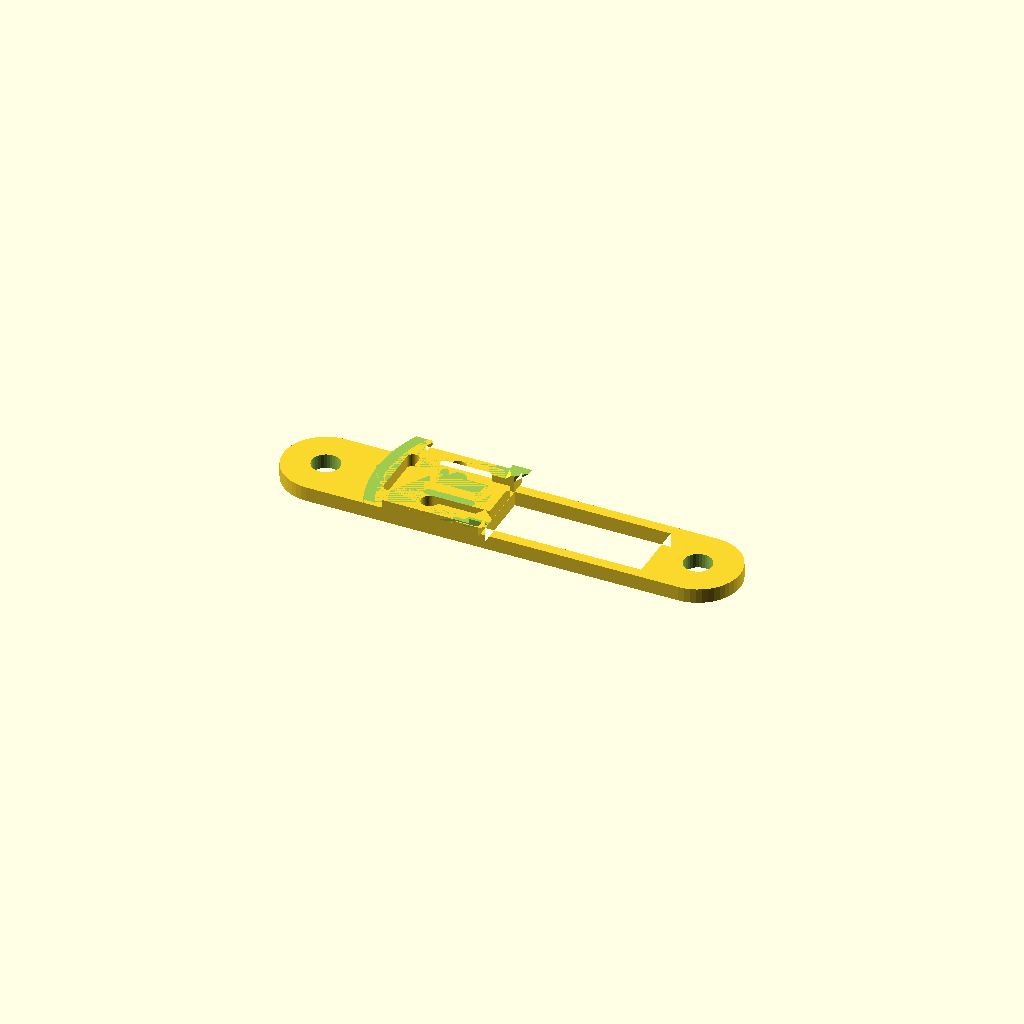
Cell 1: rendered with the file's own defaults.
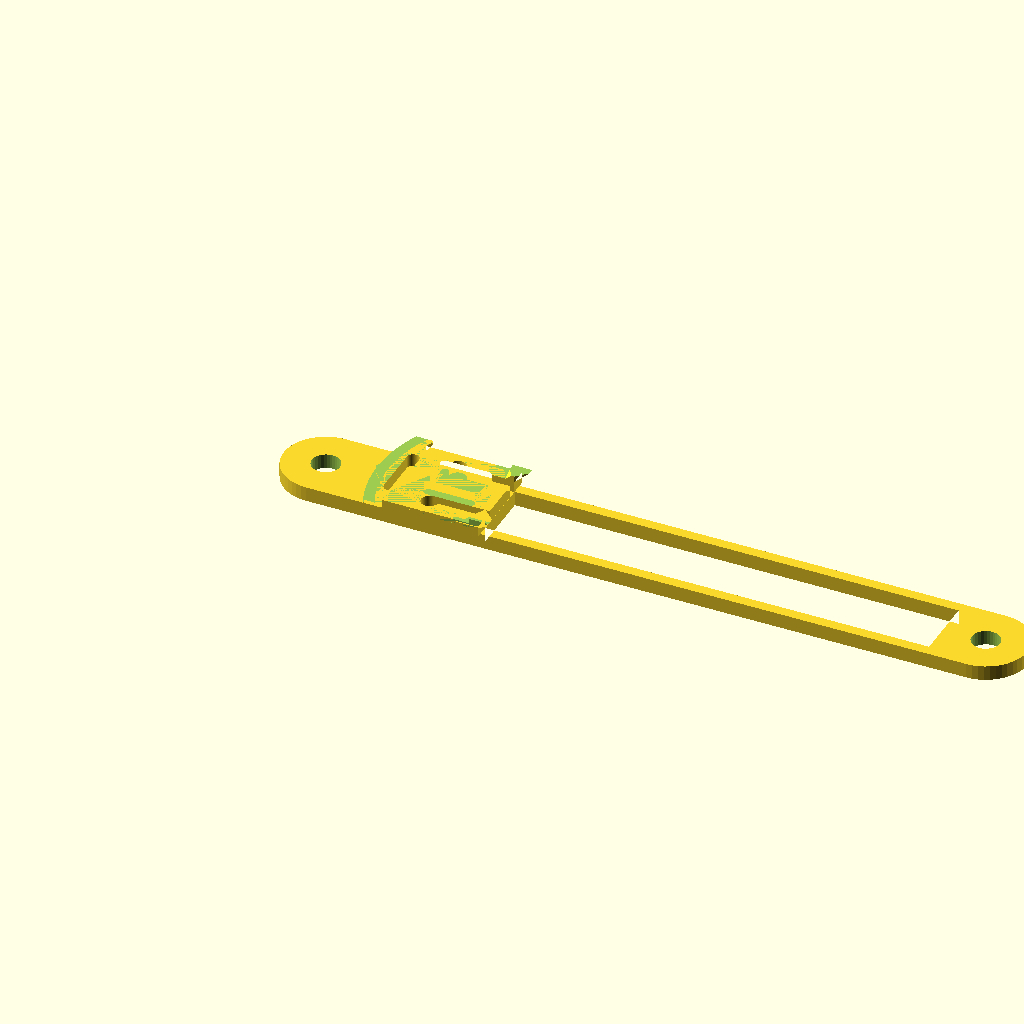
Cell 2 — housing_r set to 40, the other parameters unchanged.
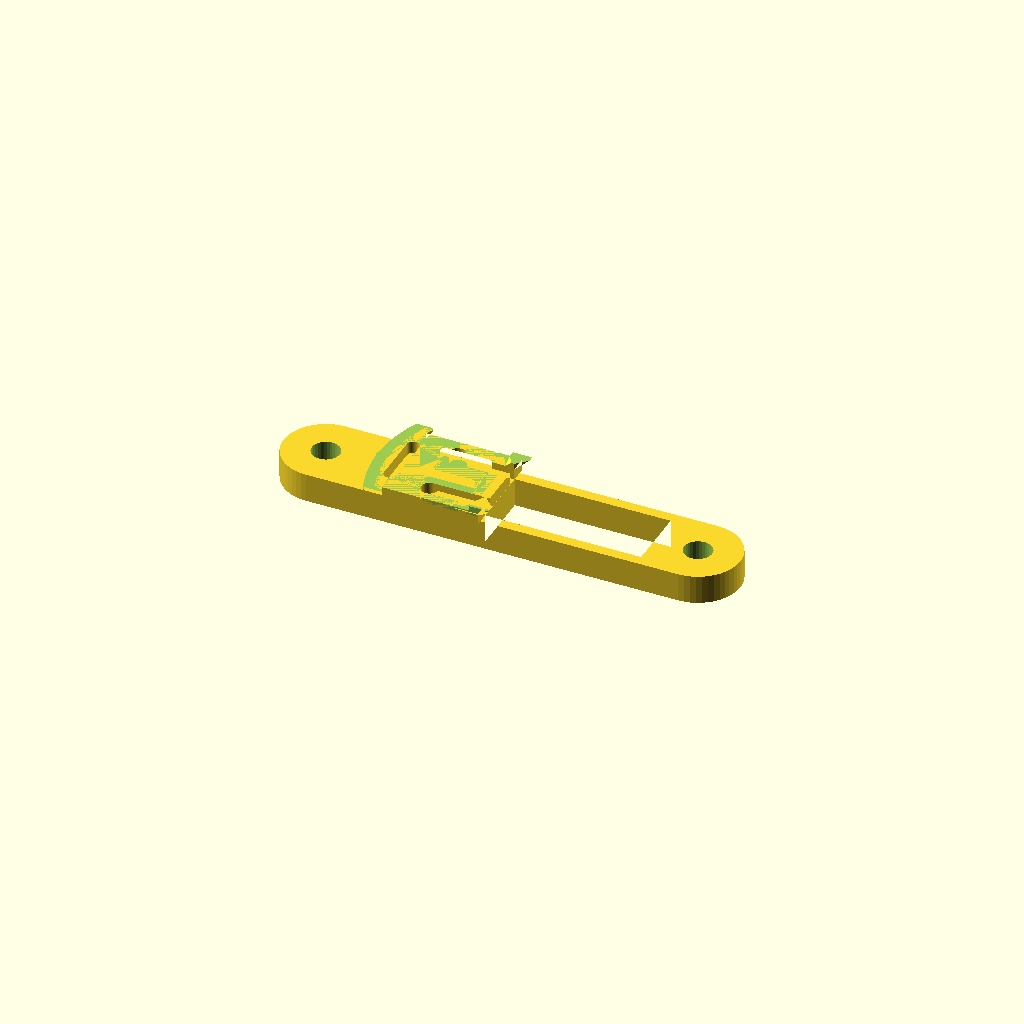
Cell 3: the same model with leg_thickness = 4.
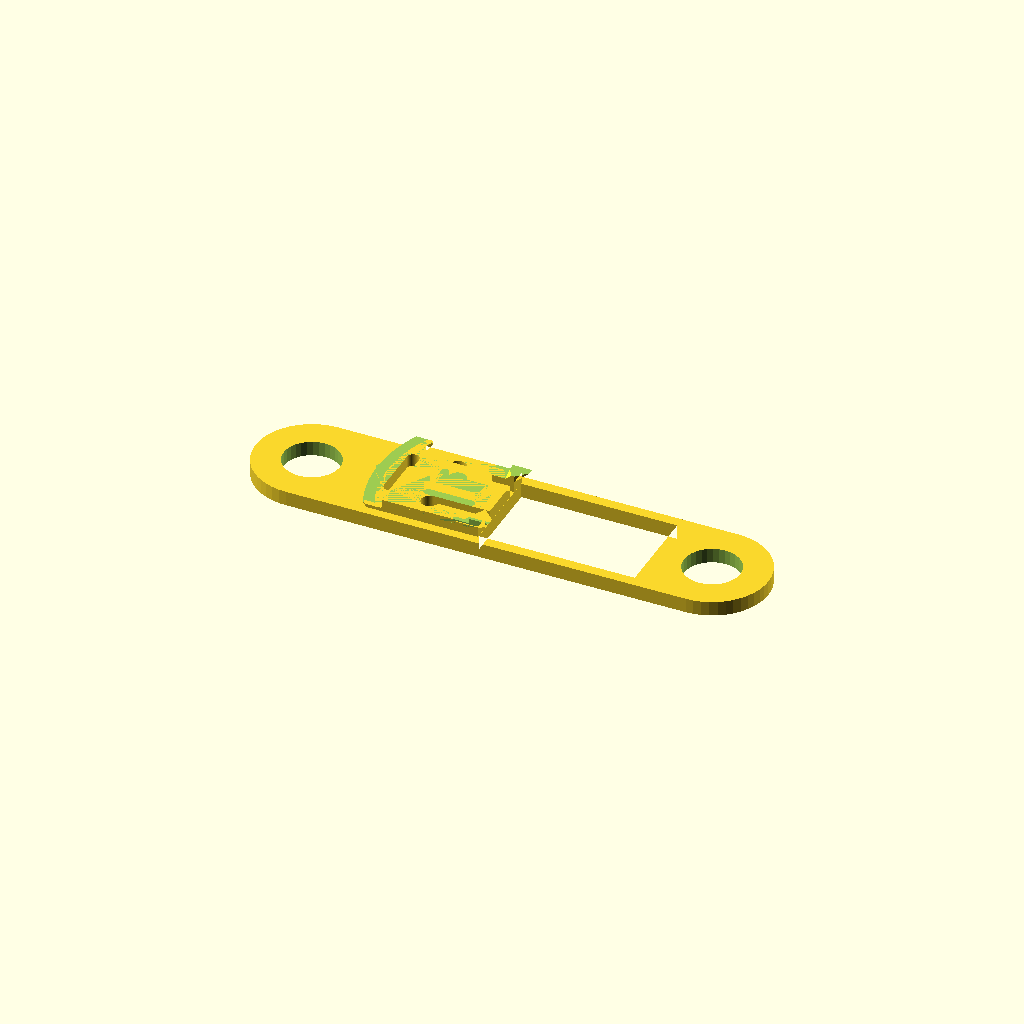
Cell 4 — hole_d set to 8, the other parameters unchanged.
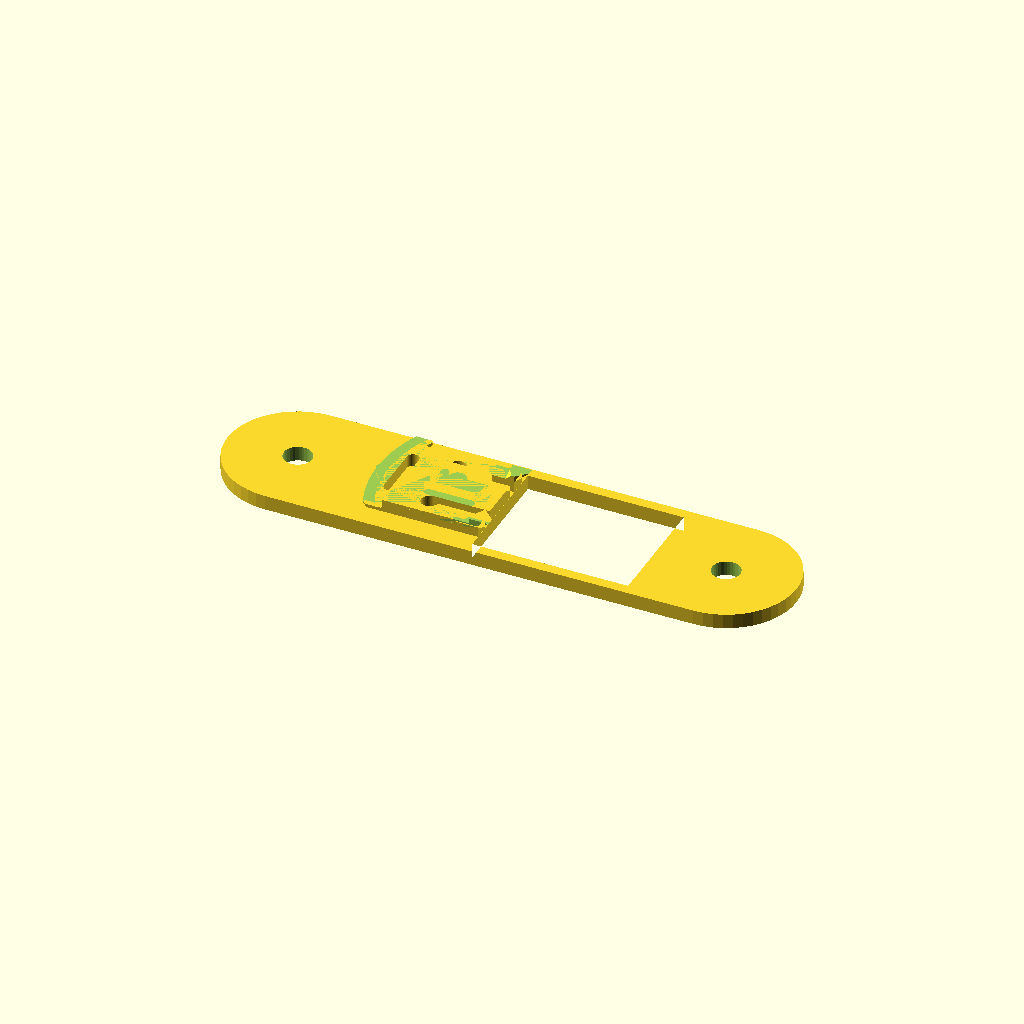
Cell 5: the same model with hole_edge_margin = 8.
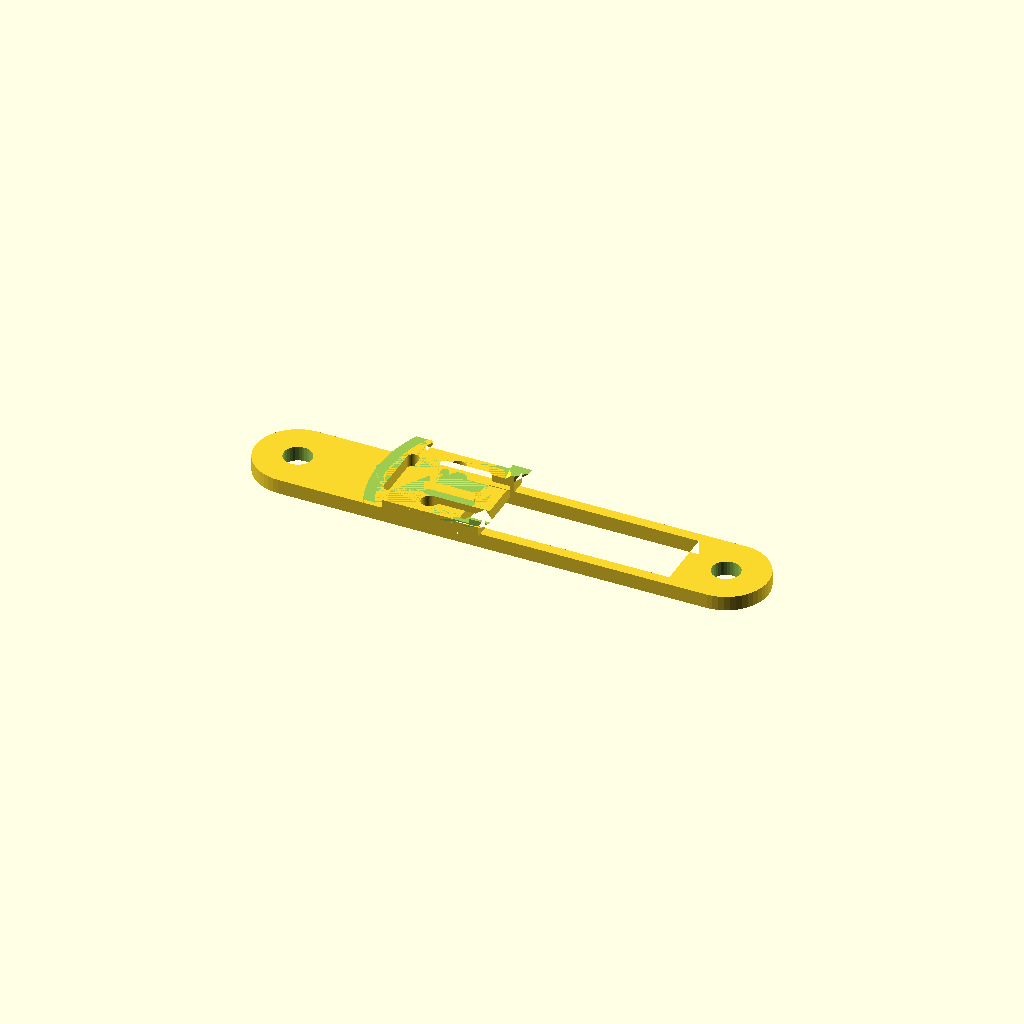
Cell 6 — standoff set to 5, the other parameters unchanged.
One fixed orthographic camera (rotation 55°, 0°, 25°; colour scheme Cornfield) for every cell.
The OpenSCAD source (STL/hygrometer-battery-plate/mount_plate.scad):
// Battery cover + car-grid mount, built on the snap-fit door in battery_plate.stl.
// The leg is a stadium (capsule) outline — rounded end pads plus two straight
// side rails — open through the middle so it doesn't cover the hygrometer's
// sensor vent on the housing underside. The door stacks on top of it (2mm leg
// + 2mm door base = 4mm at the joint). Both tie holes sit in the leg's
// rounded ends, clear of the 45mm housing footprint so a rope/zip-tie never
// presses against the hygrometer body.
housing_r = 19.5;      // [10:0.5:40] Hygrometer housing radius (45mm dia)
door_mid_y = 8.23;      // Vertical center of the door part, from its bounding box
leg_thickness = 2;       // [1:0.1:4] Leg + tab thickness (mm)
hole_d = 4;                // [3:0.5:8] Zip-tie / rope hole diameter (mm)
hole_edge_margin = 4;       // [2:0.5:8] Hole center distance from nearest material edge (mm)
standoff = 1;                 // [0:0.5:5] Gap between the housing edge and where the rounded end begins (mm)
rail_width = 1.5;                // [1:0.5:4] Width of each side rail once the leg middle is hollowed (mm)

cy = door_mid_y;
pad_r = hole_edge_margin + hole_d / 2; // rounded end radius = leg width / 2, flush with the straight sides
near_x = -pad_r - standoff;             // rounded-end center, outside the housing on the near side
far_x = 2 * housing_r + pad_r + standoff; // rounded-end center, outside the housing on the far side

module leg() {
    translate([0, cy, -0.05])
        linear_extrude(leg_thickness + 0.1)
            difference() {
                hull() {
                    translate([near_x, 0]) circle(r = pad_r, $fn = 48);
                    translate([far_x, 0]) circle(r = pad_r, $fn = 48);
                }
                // Hollow the straight middle section, leaving the two rounded
                // end pads fully solid (round, for the zip-tie) and a
                // rail_width-wide rail on each side so the housing's sensor
                // vent stays clear. Window stops at the pad edges, not the
                // pad centers, so it never bites into the circles.
                translate([near_x + pad_r + 18.8, -(pad_r - rail_width)])
                    square([far_x - near_x - 2 * pad_r -18.8, 2 * (pad_r - rail_width)]);
            }
}

module near_hole() {
    translate([near_x, cy, -1])
        cylinder(h = leg_thickness + 4, d = hole_d, $fn = 32);
}

module far_hole() {
    translate([far_x, cy, -1])
        cylinder(h = leg_thickness + 4, d = hole_d, $fn = 32);
}

module door() {
    // Raised so its base stacks on top of the leg (2mm leg + 2mm door base = 4mm).
    // The raised rib along the curved edge (x<8) stands ~0.9mm proud of the
    // main plate — useless, and stops the battery sitting flat. Sliced flush
    // with the plate's top surface (z=1.82 in source part).
    //
    // Two more raised features sit between x=8 and the far edge: a nub at
    // x 8.2-8.8 next to the center hole, and two barb tabs at x>14.8 that
    // spike ~1.3mm above the plate's top — too tall to seat in the device's
    // slot. The gap between them (x 8.8-14.8) is already flat, so both are
    // flattened with one cube instead of two — a cut boundary landing near
    // a feature's rail edge leaves a degenerate zero-volume sliver that
    // CGAL's full render shows as a thin seam (invisible in preview).
    translate([0, 0, leg_thickness])
        union() {
            difference() {
                import("battery_plate.stl");
                translate([-1, -1, 1.82]) cube([17.5, 18, 2]);
                translate([2, 0, 2.5]) cube([20, 20, 20]);
                translate([10, 0,1.2]) cube([25, 1.53, 5]);
                translate([10, 14.94, 1.2]) cube([25, 1.53, 5]);
            }
            grip_tabs();
        }
}

// Two small overhangs at the plate's far corners (y near 0 and y near
// 16.4) that key into the device's groove. The corner there is rounded,
// so a short embed used to leave the true corner's natural point poking
// out past it at an angle — read as "pointing outward" instead of
// straight down the leg's direction (+x). The embed now reaches back to
// x=14, inside the plate's plain flat region (confirmed uniform, no
// rounding), and the tip runs past the plate's true max edge (19.55) —
// so this flat spine is the outermost feature, squares off the corner,
// and both overhangs read as one straight continuation of the plate
// pointing +x, not a nub angled off the curve.
// It sits 0.5mm below the plate's top surface (grooves are up near the
// top, where the battery sits, not down at the bottom) — a thin lip
// hanging just under the top, not a block resting on the bed.
corner_embed_x = 14;        // Where the spine starts — inside the plate's plain flat region
corner_tip_x = 18.6;           // [17:0.1:21] Where the spine ends — just past the corner's real edge (18.09)
overhang_width = 2.2;             // [0.5:0.5:4] Overhang width — y (mm)
overhang_drop = -0.5;             // [0.2:0.1:1] How far below the plate's top surface the lip sits — z (mm)
overhang_thickness = 0.5;    // [0.3:0.1:1] Lip thickness — z (mm)
corner_y = [2.7, 13.8];       // Overhang centers, near each corner's true outer y

module grip_tabs() {
//    for (y = corner_y)
//        translate([corner_embed_x, y - overhang_width / 2, 1.82 - overhang_drop - overhang_thickness])
//            cube([corner_tip_x - corner_embed_x, overhang_width, overhang_thickness]);
}

difference() {
    union() {
        door();
        leg();
    }
    near_hole();
    far_hole();
}
Customizer parameters (derived from the source; name, type, default, range or options):
housing_r: number, default 19.5, range 10 to 40, step 0.5
door_mid_y: number, default 8.23
leg_thickness: number, default 2, range 1 to 4, step 0.1
hole_d: number, default 4, range 3 to 8, step 0.5
hole_edge_margin: number, default 4, range 2 to 8, step 0.5
standoff: number, default 1, range 0 to 5, step 0.5
rail_width: number, default 1.5, range 1 to 4, step 0.5
